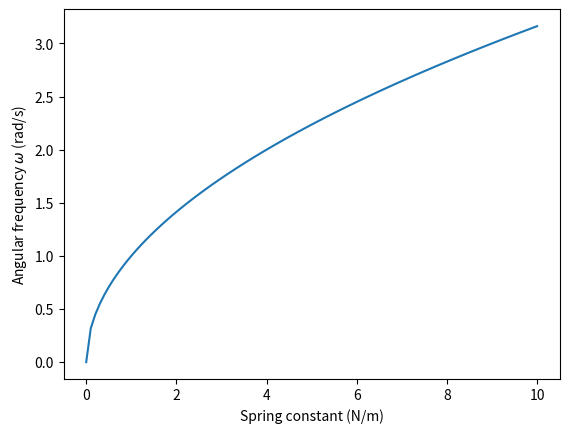

Here is the Python script that generated this plot:
import numpy as np
import matplotlib.pyplot as plt

plt.rcParams['figure.dpi'] = 100

k = np.linspace(0,10,100)
m = 1
omega = np.sqrt(k/m)
plt.plot(k,omega)
plt.xlabel("Spring constant (N/m)")
plt.ylabel("Angular frequency $\omega$ (rad/s)")